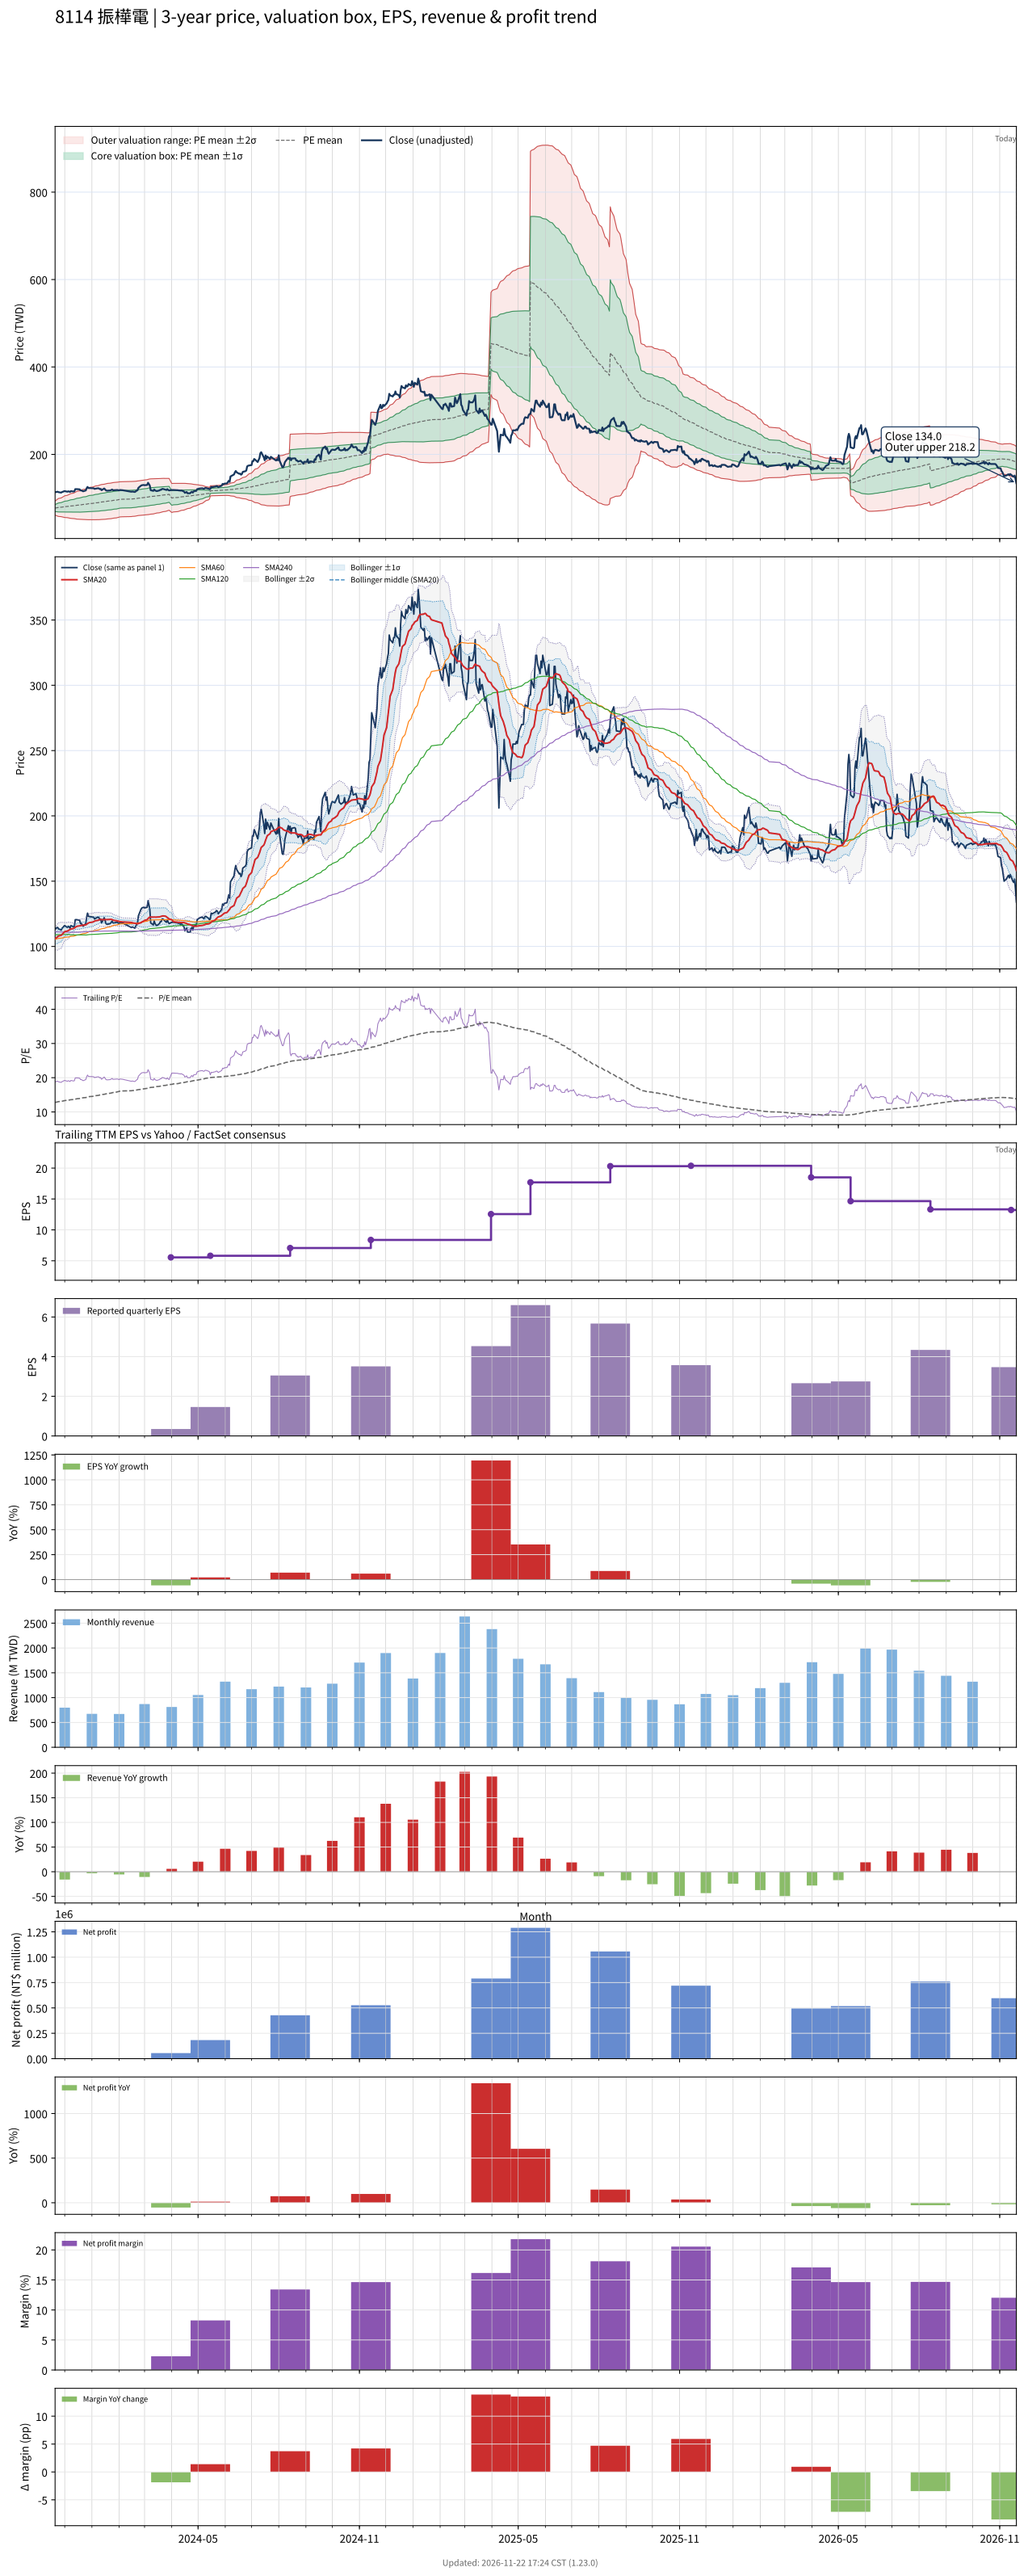

The data file committed next to this chart (first rows):
# chart-version: skill-stock-dynamic-val…
date, close, available_date, period_end, eps, ttm_eps, pe, pe_mean, pe_std, price_m2, price_m1, price_mean, price_p1, price_p2, forward_eps, forward_pe, forward_pe_mean, forward_pe_std, forward_price_m2, forward_price_m1, forward_price_mean, forward_price_p1, forward_price_p2, sma20
2023-11-20, 114, 2023-11-14, 2023-09-30, 2.2, 6.04, 18.87, 12.77, 1.331, 61.05, 69.09, 77.13, 85.16, 93.2, , , , , , , , , , 105.9
2023-11-21, 113.5, 2023-11-14, 2023-09-30, 2.2, 6.04, 18.79, 12.83, 1.434, 60.17, 68.83, 77.5, 86.16, 94.82, , , , , , , , , , 106.4
2023-11-22, 114.5, 2023-11-14, 2023-09-30, 2.2, 6.04, 18.96, 12.89, 1.535, 59.33, 68.6, 77.87, 87.14, 96.41, , , , , , , , , , 106.9
2023-11-23, 114.5, 2023-11-14, 2023-09-30, 2.2, 6.04, 18.96, 12.95, 1.627, 58.59, 68.42, 78.24, 88.07, 97.89, , , , , , , , , , 107.4
2023-11-24, 113.5, 2023-11-14, 2023-09-30, 2.2, 6.04, 18.79, 13.01, 1.706, 57.99, 68.3, 78.6, 88.91, 99.22, , , , , , , , , , 108
2023-11-27, 112.5, 2023-11-14, 2023-09-30, 2.2, 6.04, 18.63, 13.07, 1.777, 57.49, 68.22, 78.96, 89.69, 100.4, , , , , , , , , , 108.5
2023-11-28, 114, 2023-11-14, 2023-09-30, 2.2, 6.04, 18.87, 13.13, 1.849, 56.98, 68.15, 79.32, 90.49, 101.7, , , , , , , , , , 109.2
2023-11-29, 114.5, 2023-11-14, 2023-09-30, 2.2, 6.04, 18.96, 13.19, 1.918, 56.53, 68.11, 79.7, 91.28, 102.9, , , , , , , , , , 110
2023-11-30, 115.5, 2023-11-14, 2023-09-30, 2.2, 6.04, 19.12, 13.25, 1.989, 56.03, 68.04, 80.06, 92.07, 104.1, , , , , , , , , , 110.8
2023-12-01, 116, 2023-11-14, 2023-09-30, 2.2, 6.04, 19.21, 13.32, 2.057, 55.58, 68.01, 80.43, 92.86, 105.3, , , , , , , , , , 111.4
2023-12-04, 114.5, 2023-11-14, 2023-09-30, 2.2, 6.04, 18.96, 13.37, 2.117, 55.21, 68, 80.78, 93.57, 106.4, , , , , , , , , , 111.8
2023-12-05, 115.5, 2023-11-14, 2023-09-30, 2.2, 6.04, 19.12, 13.43, 2.18, 54.76, 67.93, 81.1, 94.27, 107.4, , , , , , , , , , 112.2
2023-12-06, 115, 2023-11-14, 2023-09-30, 2.2, 6.04, 19.04, 13.47, 2.24, 54.33, 67.86, 81.38, 94.91, 108.4, , , , , , , , , , 112.6
2023-12-07, 114, 2023-11-14, 2023-09-30, 2.2, 6.04, 18.87, 13.52, 2.293, 53.95, 67.8, 81.65, 95.51, 109.4, , , , , , , , , , 113
2023-12-08, 116, 2023-11-14, 2023-09-30, 2.2, 6.04, 19.21, 13.57, 2.351, 53.55, 67.75, 81.95, 96.15, 110.4, , , , , , , , , , 113.3
2023-12-11, 115, 2023-11-14, 2023-09-30, 2.2, 6.04, 19.04, 13.62, 2.403, 53.24, 67.75, 82.26, 96.78, 111.3, , , , , , , , , , 113.8
2023-12-12, 115.5, 2023-11-14, 2023-09-30, 2.2, 6.04, 19.12, 13.67, 2.453, 52.96, 67.77, 82.59, 97.4, 112.2, , , , , , , , , , 114.1
2023-12-13, 120.5, 2023-11-14, 2023-09-30, 2.2, 6.04, 19.95, 13.73, 2.518, 52.52, 67.73, 82.94, 98.15, 113.4, , , , , , , , , , 114.7
2023-12-14, 120.5, 2023-11-14, 2023-09-30, 2.2, 6.04, 19.95, 13.79, 2.58, 52.13, 67.71, 83.29, 98.88, 114.5, , , , , , , , , , 115.1
2023-12-15, 120.5, 2023-11-14, 2023-09-30, 2.2, 6.04, 19.95, 13.85, 2.638, 51.8, 67.73, 83.66, 99.6, 115.5, , , , , , , , , , 115.5
2023-12-18, 120, 2023-11-14, 2023-09-30, 2.2, 6.04, 19.87, 13.92, 2.69, 51.55, 67.8, 84.05, 100.3, 116.5, , , , , , , , , , 115.8
2023-12-19, 117.5, 2023-11-14, 2023-09-30, 2.2, 6.04, 19.45, 13.98, 2.733, 51.4, 67.9, 84.41, 100.9, 117.4, , , , , , , , , , 116
2023-12-20, 117.5, 2023-11-14, 2023-09-30, 2.2, 6.04, 19.45, 14.03, 2.774, 51.25, 68.01, 84.76, 101.5, 118.3, , , , , , , , , , 116.1
2023-12-21, 116.5, 2023-11-14, 2023-09-30, 2.2, 6.04, 19.29, 14.09, 2.812, 51.13, 68.12, 85.1, 102.1, 119.1, , , , , , , , , , 116.2
2023-12-22, 115.5, 2023-11-14, 2023-09-30, 2.2, 6.04, 19.12, 14.14, 2.846, 51.05, 68.24, 85.43, 102.6, 119.8, , , , , , , , , , 116.3
2023-12-25, 117.5, 2023-11-14, 2023-09-30, 2.2, 6.04, 19.45, 14.2, 2.884, 50.92, 68.34, 85.76, 103.2, 120.6, , , , , , , , , , 116.6
2023-12-26, 122.5, 2023-11-14, 2023-09-30, 2.2, 6.04, 20.28, 14.26, 2.935, 50.68, 68.41, 86.13, 103.9, 121.6, , , , , , , , , , 117
2023-12-27, 125.5, 2023-11-14, 2023-09-30, 2.2, 6.04, 20.78, 14.33, 2.987, 50.5, 68.54, 86.58, 104.6, 122.7, , , , , , , , , , 117.5
2023-12-28, 123, 2023-11-14, 2023-09-30, 2.2, 6.04, 20.36, 14.41, 3.027, 50.45, 68.73, 87.01, 105.3, 123.6, , , , , , , , , , 117.9
2023-12-29, 123, 2023-11-14, 2023-09-30, 2.2, 6.04, 20.36, 14.48, 3.063, 50.45, 68.95, 87.46, 106, 124.5, , , , , , , , , , 118.3
2024-01-02, 122.5, 2023-11-14, 2023-09-30, 2.2, 6.04, 20.28, 14.55, 3.099, 50.45, 69.17, 87.88, 106.6, 125.3, , , , , , , , , , 118.7
2024-01-03, 122.5, 2023-11-14, 2023-09-30, 2.2, 6.04, 20.28, 14.62, 3.135, 50.41, 69.35, 88.29, 107.2, 126.2, , , , , , , , , , 119
2024-01-04, 121, 2023-11-14, 2023-09-30, 2.2, 6.04, 20.03, 14.68, 3.166, 50.43, 69.55, 88.68, 107.8, 126.9, , , , , , , , , , 119.3
2024-01-05, 121.5, 2023-11-14, 2023-09-30, 2.2, 6.04, 20.12, 14.75, 3.197, 50.44, 69.76, 89.07, 108.4, 127.7, , , , , , , , , , 119.7
2024-01-08, 122.5, 2023-11-14, 2023-09-30, 2.2, 6.04, 20.28, 14.81, 3.228, 50.49, 69.98, 89.48, 109, 128.5, , , , , , , , , , 120
2024-01-09, 122, 2023-11-14, 2023-09-30, 2.2, 6.04, 20.2, 14.88, 3.254, 50.59, 70.24, 89.9, 109.5, 129.2, , , , , , , , , , 120.4
2024-01-10, 120.5, 2023-11-14, 2023-09-30, 2.2, 6.04, 19.95, 14.95, 3.273, 50.77, 70.54, 90.31, 110.1, 129.9, , , , , , , , , , 120.6
2024-01-11, 121, 2023-11-14, 2023-09-30, 2.2, 6.04, 20.03, 15.02, 3.296, 50.89, 70.8, 90.71, 110.6, 130.5, , , , , , , , , , 120.7
2024-01-12, 118, 2023-11-14, 2023-09-30, 2.2, 6.04, 19.54, 15.08, 3.309, 51.11, 71.1, 91.09, 111.1, 131.1, , , , , , , , , , 120.5
2024-01-15, 122, 2023-11-14, 2023-09-30, 2.2, 6.04, 20.2, 15.15, 3.33, 51.28, 71.39, 91.5, 111.6, 131.7, , , , , , , , , , 120.6
2024-01-16, 120, 2023-11-14, 2023-09-30, 2.2, 6.04, 19.87, 15.21, 3.346, 51.47, 71.68, 91.89, 112.1, 132.3, , , , , , , , , , 120.6
2024-01-17, 117.5, 2023-11-14, 2023-09-30, 2.2, 6.04, 19.45, 15.28, 3.354, 51.76, 72.01, 92.27, 112.5, 132.8, , , , , , , , , , 120.6
2024-01-18, 117, 2023-11-14, 2023-09-30, 2.2, 6.04, 19.37, 15.34, 3.362, 52.02, 72.33, 92.63, 112.9, 133.2, , , , , , , , , , 120.6
2024-01-19, 117, 2023-11-14, 2023-09-30, 2.2, 6.04, 19.37, 15.4, 3.368, 52.31, 72.66, 93, 113.3, 133.7, , , , , , , , , , 120.6
2024-01-22, 117.5, 2023-11-14, 2023-09-30, 2.2, 6.04, 19.45, 15.46, 3.373, 52.63, 73.01, 93.38, 113.8, 134.1, , , , , , , , , , 120.7
2024-01-23, 118.5, 2023-11-14, 2023-09-30, 2.2, 6.04, 19.62, 15.52, 3.379, 52.94, 73.35, 93.76, 114.2, 134.6, , , , , , , , , , 120.8
2024-01-24, 119.5, 2023-11-14, 2023-09-30, 2.2, 6.04, 19.78, 15.59, 3.382, 53.33, 73.75, 94.18, 114.6, 135, , , , , , , , , , 120.6
2024-01-25, 118, 2023-11-14, 2023-09-30, 2.2, 6.04, 19.54, 15.66, 3.379, 53.76, 74.17, 94.58, 115, 135.4, , , , , , , , , , 120.2
2024-01-26, 118, 2023-11-14, 2023-09-30, 2.2, 6.04, 19.54, 15.73, 3.376, 54.2, 74.6, 94.99, 115.4, 135.8, , , , , , , , , , 120
2024-01-29, 118.5, 2023-11-14, 2023-09-30, 2.2, 6.04, 19.62, 15.8, 3.368, 54.72, 75.07, 95.41, 115.8, 136.1, , , , , , , , , , 119.8
2024-01-30, 118.5, 2023-11-14, 2023-09-30, 2.2, 6.04, 19.62, 15.87, 3.359, 55.26, 75.55, 95.84, 116.1, 136.4, , , , , , , , , , 119.5
2024-01-31, 118, 2023-11-14, 2023-09-30, 2.2, 6.04, 19.54, 15.94, 3.344, 55.88, 76.08, 96.27, 116.5, 136.7, , , , , , , , , , 119.3
2024-02-01, 117.5, 2023-11-14, 2023-09-30, 2.2, 6.04, 19.45, 16.01, 3.326, 56.53, 76.62, 96.71, 116.8, 136.9, , , , , , , , , , 119.2
2024-02-02, 118.5, 2023-11-14, 2023-09-30, 2.2, 6.04, 19.62, 16.07, 3.325, 56.91, 76.99, 97.07, 117.2, 137.2, , , , , , , , , , 119
2024-02-05, 118, 2023-11-14, 2023-09-30, 2.2, 6.04, 19.54, 16.13, 3.324, 57.27, 77.35, 97.42, 117.5, 137.6, , , , , , , , , , 118.8
2024-02-15, 114.5, 2023-11-14, 2023-09-30, 2.2, 6.04, 18.96, 16.18, 3.317, 57.68, 77.71, 97.75, 117.8, 137.8, , , , , , , , , , 118.4
2024-02-16, 115, 2023-11-14, 2023-09-30, 2.2, 6.04, 19.04, 16.24, 3.311, 58.07, 78.07, 98.07, 118.1, 138.1, , , , , , , , , , 118.1
2024-02-19, 114, 2023-11-14, 2023-09-30, 2.2, 6.04, 18.87, 16.29, 3.303, 58.48, 78.43, 98.38, 118.3, 138.3, , , , , , , , , , 117.8
2024-02-20, 115.5, 2023-11-14, 2023-09-30, 2.2, 6.04, 19.12, 16.34, 3.295, 58.91, 78.81, 98.71, 118.6, 138.5, , , , , , , , , , 117.7
... 669 more rows
